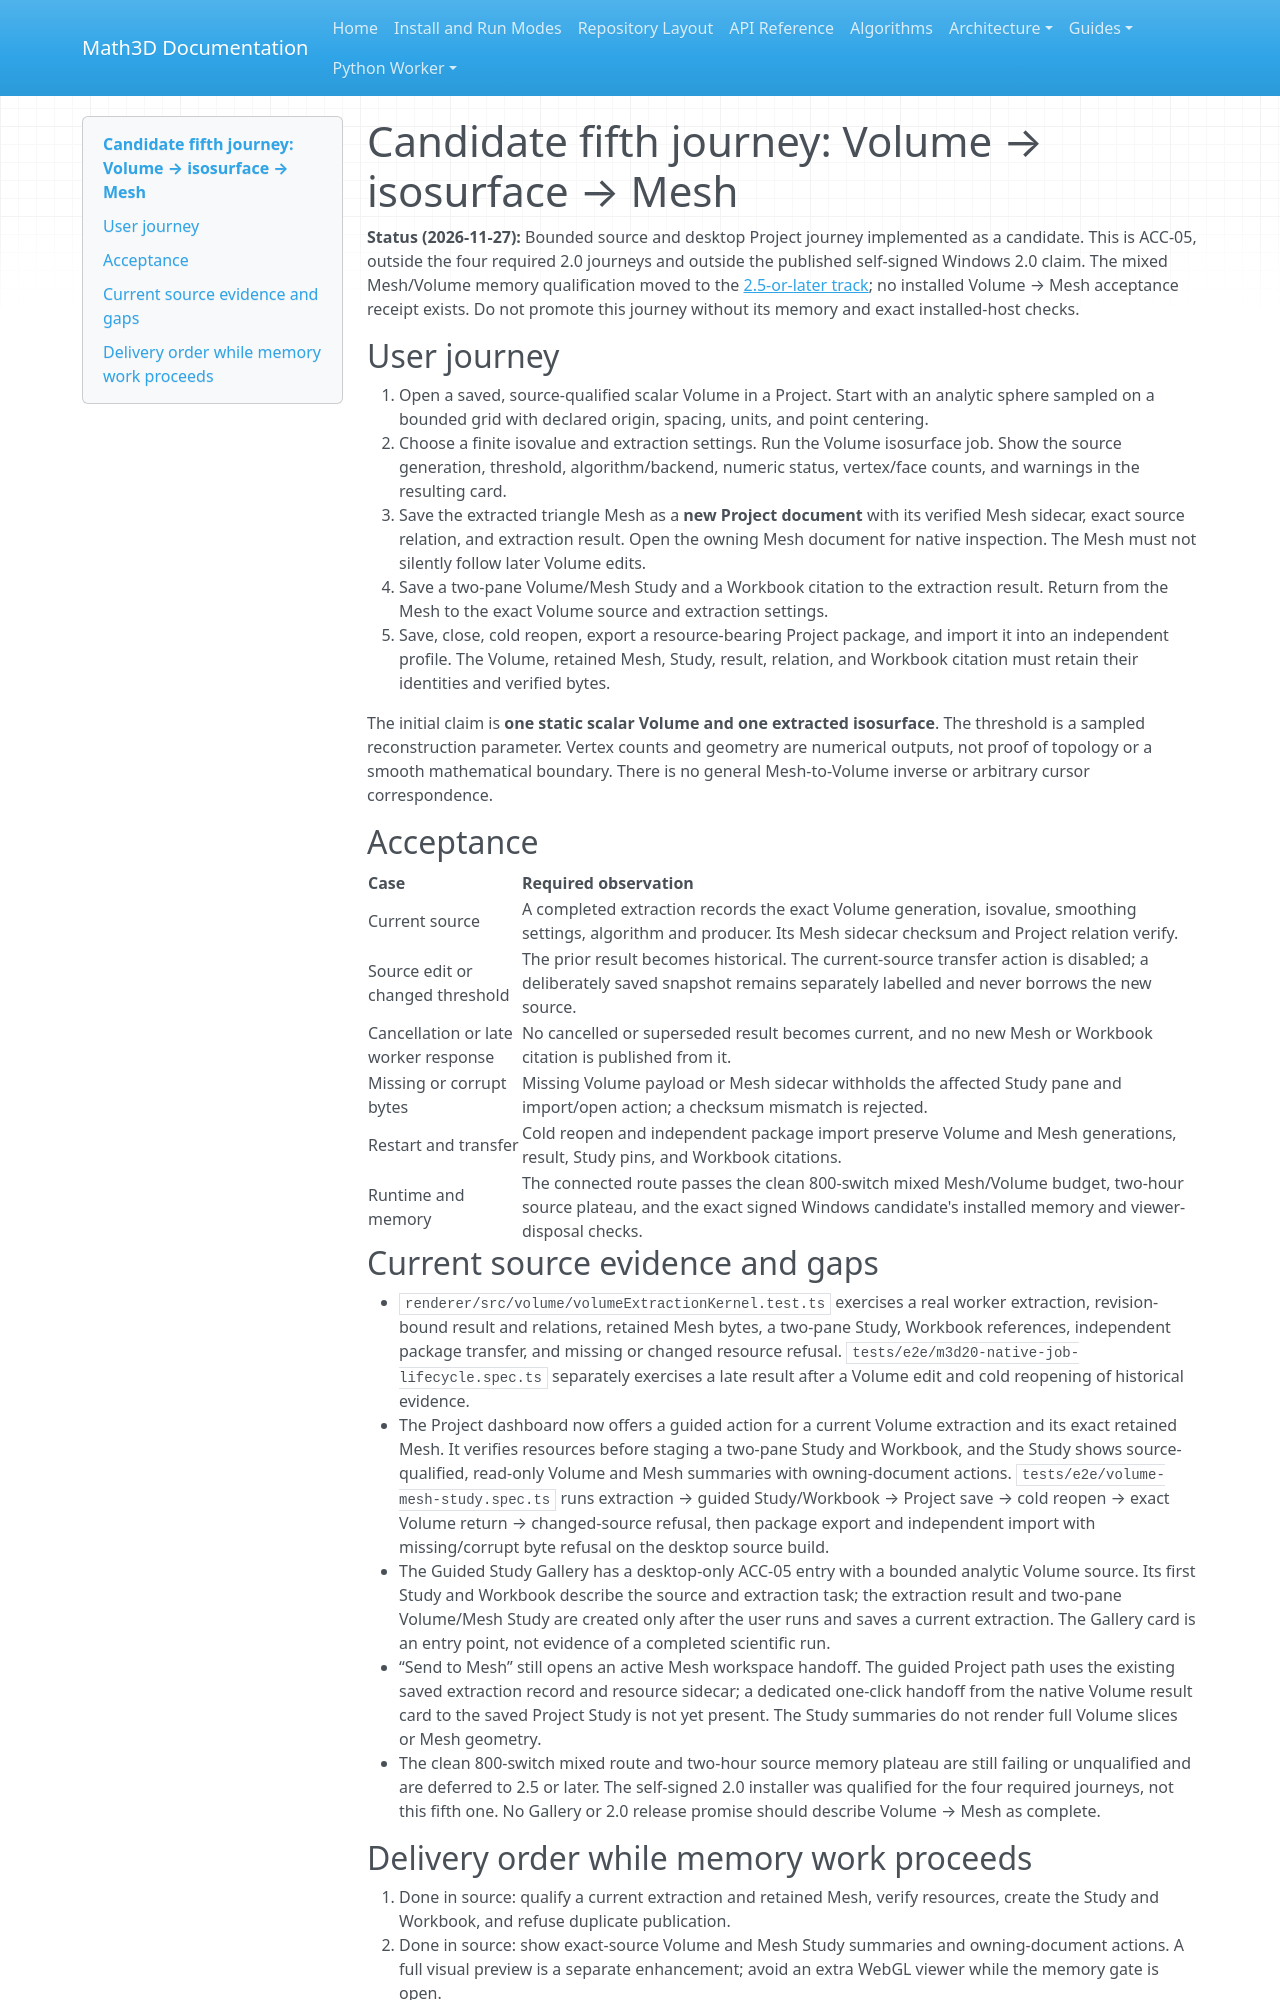

repository: expert10000/Math3D · page: releases/2.0.0/VOLUME_MESH_FIFTH_JOURNEY/index.html · generator: mkdocs

# Candidate fifth journey: Volume → isosurface → Mesh

**Status (2026-11-27):** Bounded source and desktop Project journey implemented as a candidate. This is ACC-05, outside the four required 2.0 journeys and outside the published self-signed Windows 2.0 claim. The mixed Mesh/Volume memory qualification moved to the [2.5-or-later track](../2.5.0/MEMORY_QUALIFICATION.md); no installed Volume → Mesh acceptance receipt exists. Do not promote this journey without its memory and exact installed-host checks.

## User journey

1. Open a saved, source-qualified scalar Volume in a Project. Start with an analytic sphere sampled on a bounded grid with declared origin, spacing, units, and point centering.
2. Choose a finite isovalue and extraction settings. Run the Volume isosurface job. Show the source generation, threshold, algorithm/backend, numeric status, vertex/face counts, and warnings in the resulting card.
3. Save the extracted triangle Mesh as a **new Project document** with its verified Mesh sidecar, exact source relation, and extraction result. Open the owning Mesh document for native inspection. The Mesh must not silently follow later Volume edits.
4. Save a two-pane Volume/Mesh Study and a Workbook citation to the extraction result. Return from the Mesh to the exact Volume source and extraction settings.
5. Save, close, cold reopen, export a resource-bearing Project package, and import it into an independent profile. The Volume, retained Mesh, Study, result, relation, and Workbook citation must retain their identities and verified bytes.

The initial claim is **one static scalar Volume and one extracted isosurface**. The threshold is a sampled reconstruction parameter. Vertex counts and geometry are numerical outputs, not proof of topology or a smooth mathematical boundary. There is no general Mesh-to-Volume inverse or arbitrary cursor correspondence.

## Acceptance

| Case | Required observation |
| --- | --- |
| Current source | A completed extraction records the exact Volume generation, isovalue, smoothing settings, algorithm and producer. Its Mesh sidecar checksum and Project relation verify. |
| Source edit or changed threshold | The prior result becomes historical. The current-source transfer action is disabled; a deliberately saved snapshot remains separately labelled and never borrows the new source. |
| Cancellation or late worker response | No cancelled or superseded result becomes current, and no new Mesh or Workbook citation is published from it. |
| Missing or corrupt bytes | Missing Volume payload or Mesh sidecar withholds the affected Study pane and import/open action; a checksum mismatch is rejected. |
| Restart and transfer | Cold reopen and independent package import preserve Volume and Mesh generations, result, Study pins, and Workbook citations. |
| Runtime and memory | The connected route passes the clean 800-switch mixed Mesh/Volume budget, two-hour source plateau, and the exact signed Windows candidate's installed memory and viewer-disposal checks. |

## Current source evidence and gaps

- `renderer/src/volume/volumeExtractionKernel.test.ts` exercises a real worker extraction, revision-bound result and relations, retained Mesh bytes, a two-pane Study, Workbook references, independent package transfer, and missing or changed resource refusal. `tests/e2e/m3d20-native-job-lifecycle.spec.ts` separately exercises a late result after a Volume edit and cold reopening of historical evidence.
- The Project dashboard now offers a guided action for a current Volume extraction and its exact retained Mesh. It verifies resources before staging a two-pane Study and Workbook, and the Study shows source-qualified, read-only Volume and Mesh summaries with owning-document actions. `tests/e2e/volume-mesh-study.spec.ts` runs extraction → guided Study/Workbook → Project save → cold reopen → exact Volume return → changed-source refusal, then package export and independent import with missing/corrupt byte refusal on the desktop source build.
- The Guided Study Gallery has a desktop-only ACC-05 entry with a bounded analytic Volume source. Its first Study and Workbook describe the source and extraction task; the extraction result and two-pane Volume/Mesh Study are created only after the user runs and saves a current extraction. The Gallery card is an entry point, not evidence of a completed scientific run.
- “Send to Mesh” still opens an active Mesh workspace handoff. The guided Project path uses the existing saved extraction record and resource sidecar; a dedicated one-click handoff from the native Volume result card to the saved Project Study is not yet present. The Study summaries do not render full Volume slices or Mesh geometry.
- The clean 800-switch mixed route and two-hour source memory plateau are still failing or unqualified and are deferred to 2.5 or later. The self-signed 2.0 installer was qualified for the four required journeys, not this fifth one. No Gallery or 2.0 release promise should describe Volume → Mesh as complete.
